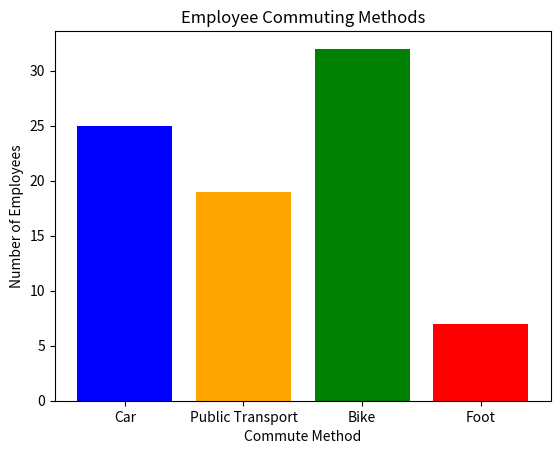

The script that saved this image:
import matplotlib.pyplot as plt

def create_bar_chart():
    # Data
    categories = ['Car', 'Public Transport', 'Bike', 'Foot']
    employees_count = [25, 19, 32, 7]

    # Plotting the bar chart
    plt.bar(categories, employees_count, color=['blue', 'orange', 'green', 'red'])
    
    # Adding title and labels
    plt.title('Employee Commuting Methods')
    plt.xlabel('Commute Method')
    plt.ylabel('Number of Employees')

    # Display the bar chart
    plt.show()

# Run the program
if __name__ == "__main__":
    create_bar_chart()